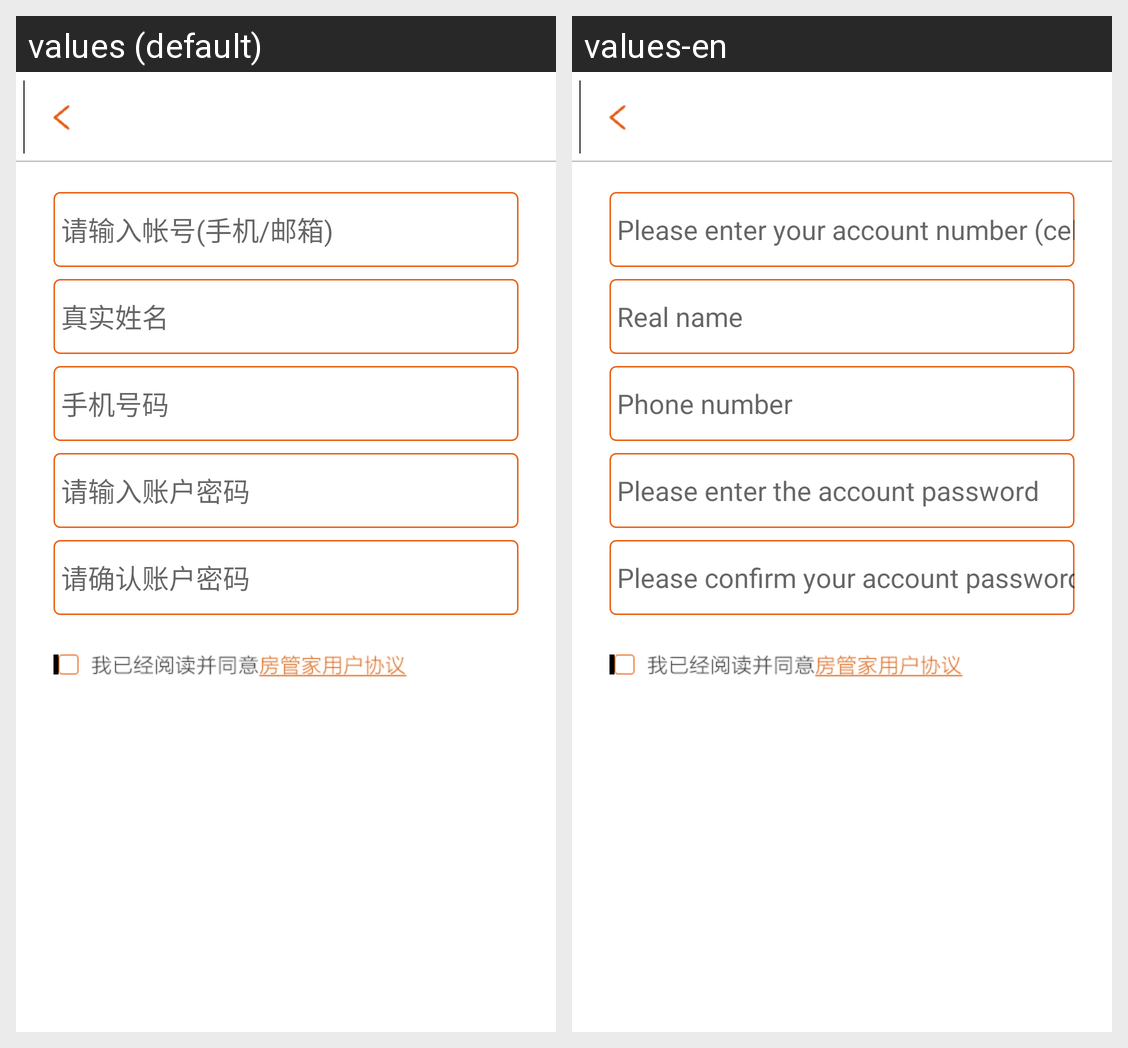

Translations of the strings shown on this Android screen, per locale in the grid:
Android screen res/layout/register_layout.xml rendered under 2 locales, left to right: values (default), values-en. Device: Nexus 5 (rendered at 1080×1920; each locale shown at half size, 540×960, under a caption strip naming it); theme AppTheme.
Strings drawn on this screen, with the default value and each locale's value (text and hints the layout hard-codes, and strings that could not be matched under every locale, appear in the picture but are not listed):

regEmail
  values: 请输入帐号(手机/邮箱)
  values-en: Please enter your account number (cell phone / email address).

regRealname
  values: 真实姓名
  values-en: Real name

regPhone
  values: 手机号码
  values-en: Phone number

regPwd1
  values: 请输入账户密码
  values-en: Please enter the account password

regPwd2
  values: 请确认账户密码
  values-en: Please confirm your account password
